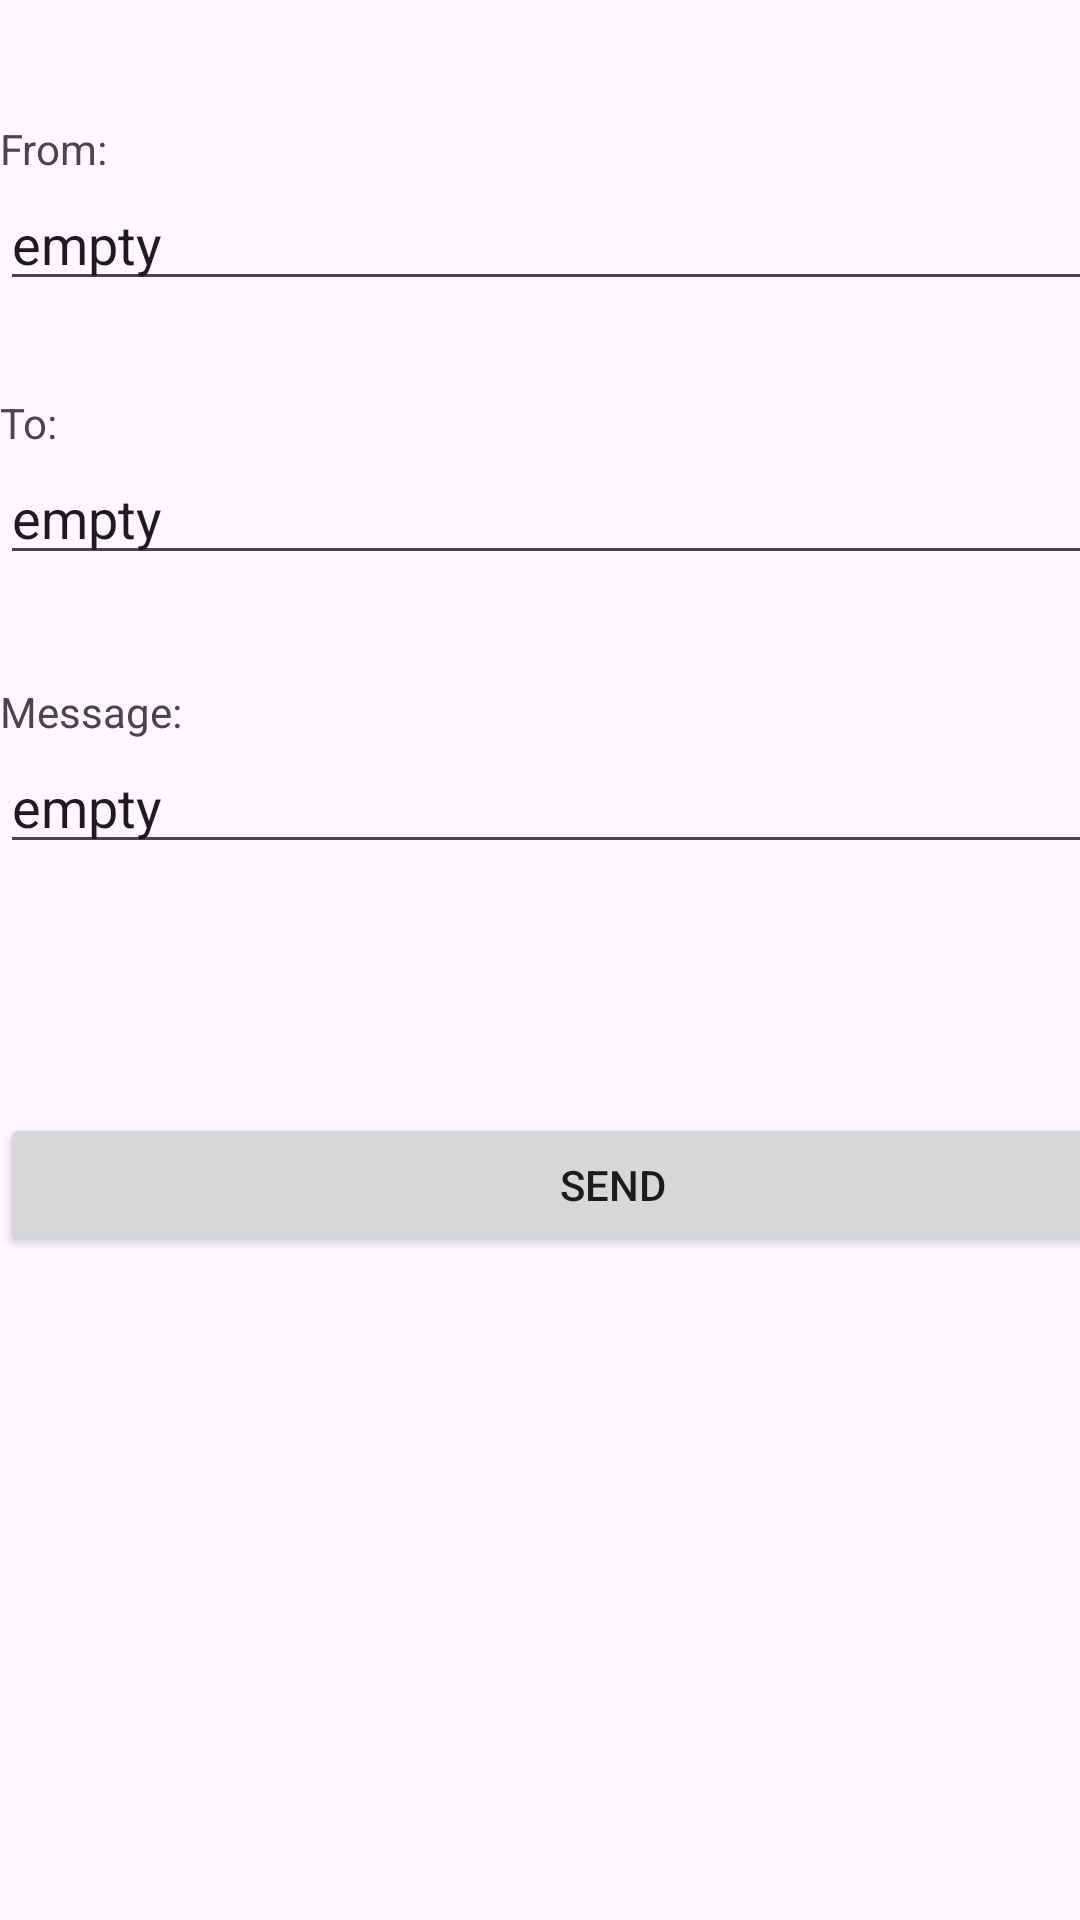

The Android layout XML behind this screen, and the referenced resources:
<!-- AndroidManifest.xml: application theme Theme.LAM_send_email -->
<!-- res/layout/activity_main.xml -->
<?xml version="1.0" encoding="utf-8"?>
<androidx.constraintlayout.widget.ConstraintLayout xmlns:android="http://schemas.android.com/apk/res/android"
    xmlns:tools="http://schemas.android.com/tools"
    android:layout_width="match_parent"
    android:layout_height="match_parent"
    tools:context=".MainActivity">

    <LinearLayout
        android:layout_width="409dp"
        android:layout_height="729dp"
        android:orientation="vertical"
        tools:layout_editor_absoluteX="1dp"
        tools:layout_editor_absoluteY="1dp"
        tools:ignore="MissingConstraints">

        <Space
            android:layout_width="match_parent"
            android:layout_height="40dp" />

        <TextView
            android:id="@+id/textView4"
            android:layout_width="match_parent"
            android:layout_height="wrap_content"
            android:text="@string/from" />

        <Space
            android:layout_width="match_parent"
            android:layout_height="wrap_content" />

        <com.google.android.material.textfield.TextInputEditText
            android:id="@+id/fromInput"
            android:text="@string/empty"
            android:layout_width="match_parent"
            android:layout_height="wrap_content" />

        <Space
            android:layout_width="match_parent"
            android:layout_height="31dp" />

        <TextView
            android:id="@+id/textView5"
            android:layout_width="match_parent"
            android:layout_height="wrap_content"
            android:text="@string/to" />

        <Space
            android:layout_width="match_parent"
            android:layout_height="wrap_content" />

        <com.google.android.material.textfield.TextInputEditText
            android:id="@+id/toInput"
            android:text="@string/empty"
            android:layout_width="match_parent"
            android:layout_height="wrap_content" />

        <Space
            android:layout_width="match_parent"
            android:layout_height="36dp" />

        <TextView
            android:id="@+id/textView6"
            android:layout_width="match_parent"
            android:layout_height="wrap_content"
            android:text="@string/message" />

        <Space
            android:layout_width="match_parent"
            android:layout_height="wrap_content" />

        <com.google.android.material.textfield.TextInputEditText
            android:id="@+id/messageInput"
            android:text="@string/empty"
            android:layout_width="match_parent"
            android:layout_height="wrap_content" />

        <Space
            android:layout_width="match_parent"
            android:layout_height="83dp" />

        <Button
            android:id="@+id/sendButton"
            android:layout_width="match_parent"
            android:layout_height="wrap_content"
            android:onClick="onClick"
            android:text="@string/send" />
    </LinearLayout>
</androidx.constraintlayout.widget.ConstraintLayout>
<!-- resources referenced by this layout -->
<resources>
  <string name="empty">empty</string>
  <string name="from">From:</string>
  <string name="message">Message:</string>
  <string name="send">Send</string>
  <string name="to">To:</string>
  <style name="Theme.LAM_send_email" parent="Base.Theme.LAM_send_email" />
  <style name="Base.Theme.LAM_send_email" parent="Theme.Material3.DayNight.NoActionBar">
          
          
      </style>
</resources>
